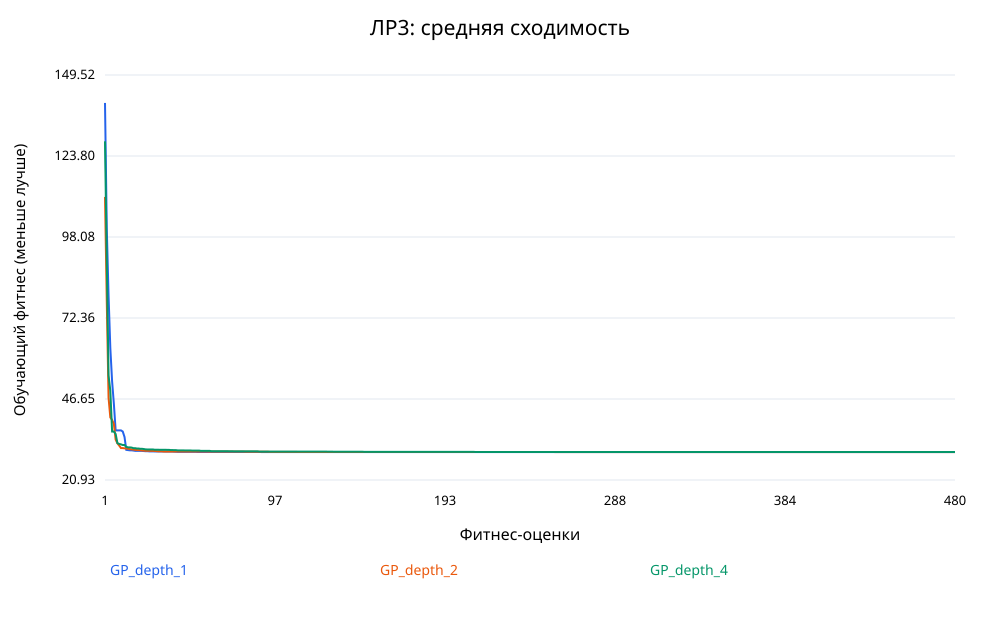

Source data for this figure (header and first rows):
method, evaluation, minimum, mean, maximum
GP_depth_1, 1, 29.78, 140.6, 182.6
GP_depth_1, 2, 29.78, 100.9, 182.6
GP_depth_1, 3, 29.78, 79.57, 182.2
GP_depth_1, 4, 29.78, 62.82, 182.2
GP_depth_1, 5, 29.78, 52.25, 169.4
GP_depth_1, 6, 29.78, 45.1, 129.6
GP_depth_1, 7, 29.78, 36.68, 129.6
GP_depth_1, 8, 29.78, 36.68, 129.6
GP_depth_1, 9, 29.78, 36.68, 129.6
GP_depth_1, 10, 29.78, 36.68, 129.6
GP_depth_1, 11, 29.78, 36.32, 122.3
GP_depth_1, 12, 29.78, 34.58, 90.89
GP_depth_1, 13, 29.78, 30.49, 33.1
GP_depth_1, 14, 29.78, 30.42, 33.1
GP_depth_1, 15, 29.78, 30.35, 33.1
GP_depth_1, 16, 29.78, 30.35, 33.1
GP_depth_1, 17, 29.78, 30.27, 31.62
GP_depth_1, 18, 29.78, 30.18, 30.92
GP_depth_1, 19, 29.78, 30.18, 30.92
GP_depth_1, 20, 29.78, 30.18, 30.92
GP_depth_1, 21, 29.78, 30.18, 30.92
GP_depth_1, 22, 29.78, 30.16, 30.92
GP_depth_1, 23, 29.78, 30.11, 30.92
GP_depth_1, 24, 29.78, 30.07, 30.92
GP_depth_1, 25, 29.78, 30.07, 30.92
GP_depth_1, 26, 29.78, 30.01, 30.92
GP_depth_1, 27, 29.78, 30.01, 30.92
GP_depth_1, 28, 29.78, 30.01, 30.92
GP_depth_1, 29, 29.78, 29.99, 30.92
GP_depth_1, 30, 29.78, 29.99, 30.92
GP_depth_1, 31, 29.78, 29.99, 30.92
GP_depth_1, 32, 29.78, 29.99, 30.92
GP_depth_1, 33, 29.78, 29.99, 30.92
GP_depth_1, 34, 29.78, 29.99, 30.92
GP_depth_1, 35, 29.78, 29.97, 30.49
GP_depth_1, 36, 29.78, 29.97, 30.49
GP_depth_1, 37, 29.78, 29.97, 30.49
GP_depth_1, 38, 29.78, 29.97, 30.49
GP_depth_1, 39, 29.78, 29.97, 30.49
GP_depth_1, 40, 29.78, 29.92, 30.49
GP_depth_1, 41, 29.78, 29.9, 30.49
GP_depth_1, 42, 29.78, 29.86, 30.49
GP_depth_1, 43, 29.78, 29.86, 30.49
GP_depth_1, 44, 29.78, 29.86, 30.49
GP_depth_1, 45, 29.78, 29.86, 30.49
GP_depth_1, 46, 29.78, 29.86, 30.49
GP_depth_1, 47, 29.78, 29.86, 30.49
GP_depth_1, 48, 29.78, 29.86, 30.49
GP_depth_1, 49, 29.78, 29.86, 30.49
GP_depth_1, 50, 29.78, 29.86, 30.49
GP_depth_1, 51, 29.78, 29.86, 30.49
GP_depth_1, 52, 29.78, 29.86, 30.49
GP_depth_1, 53, 29.78, 29.83, 30.21
GP_depth_1, 54, 29.78, 29.83, 30.21
GP_depth_1, 55, 29.78, 29.83, 30.21
GP_depth_1, 56, 29.78, 29.83, 30.21
GP_depth_1, 57, 29.78, 29.83, 30.21
GP_depth_1, 58, 29.78, 29.83, 30.21
GP_depth_1, 59, 29.78, 29.83, 30.21
GP_depth_1, 60, 29.78, 29.83, 30.21
... 1,380 more rows
